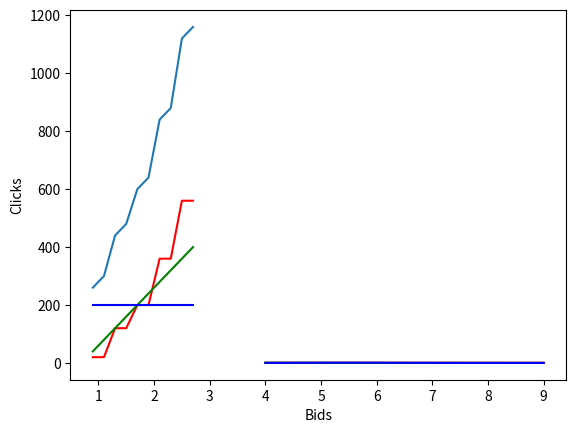

Reproduce this figure in Python.
import numpy as np
import matplotlib.pyplot as plt
import math
import scipy.stats 
from math import e
#2* e** (-0.2*x)
def conv_c1(x):
    return 1.4* e** (-0.1*x)

def conv_c2(x):
    return 0.1 + 6* e** (-0.6*x)
    
def conv_c3(x):
    return 4.5* e** (-0.45*x)

def conv_c5(x):
    if x < 6.0:
        return 0.8*e**(-0.5*((x-5.5)**2))
    else:
        return 20 * (e**(-0.557*x))


x = np.linspace(4.0, 9.0)
#x = np.arange(4.0, 9.0, 0.5)



plt.plot(x, conv_c1(x), 'r')
plt.plot(x, conv_c2(x), 'g')
#plt.plot(x, conv_c3(x), 'b')
y = [conv_c5(a) for a in x]
plt.plot(x,  y, 'b')
plt.xlabel('Price')
plt.ylabel('Conv_rate')
plt.show()

bids = [0.9,1.1,1.3,1.5,1.7,1.9,2.1,2.3,2.5,2.7]
bid_modifiers_c1 = [0.05, 0.05, 0.3, 0.3, 0.5, 0.5, 0.9, 0.9, 1.4, 1.4]
bid_modifiers_c2 = [0.1, 0.2, 0.3, 0.4, 0.5, 0.6, 0.7, 0.8, 0.9, 1.0]
bid_modifiers_c3 = [0.5, 0.5, 0.5, 0.5, 0.5, 0.5, 0.5, 0.5, 0.5, 0.5]

bid_modifiers = [bid_modifiers_c1, bid_modifiers_c2, bid_modifiers_c3]

bid_modifiers_aggr = np.zeros(len(bids))



bid_modifiers_aggr = np.mean(bid_modifiers, axis=0)

print(bid_modifiers_aggr)

def delta(modifier): return 200*(modifier*2)
deltas = []
for j in bid_modifiers:
    deltas.append([delta(i) for i in j])
print(deltas)

plt.plot(bids, [delta(i) for i in bid_modifiers_c1], 'r')
plt.plot(bids, [delta(i) for i in bid_modifiers_c2], 'g')
plt.plot(bids, [delta(i) for i in bid_modifiers_c3], 'b')
#plt.plot(bids, [delta(i) for i in bid_modifiers_aggr], 'purple')
plt.plot(bids, np.sum(deltas, axis=0))
plt.xlabel('Bids')
plt.ylabel('Clicks')
plt.show()
